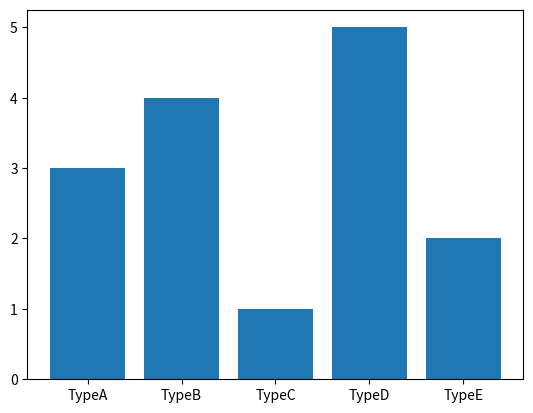

Reproduce this figure in Python.
import matplotlib.pyplot as plt


Types = ["TypeA", "TypeB", "TypeC", "TypeD", "TypeE"]
Values = [3, 4, 1, 5, 2]

plt.bar(Types, Values)
plt.show()
